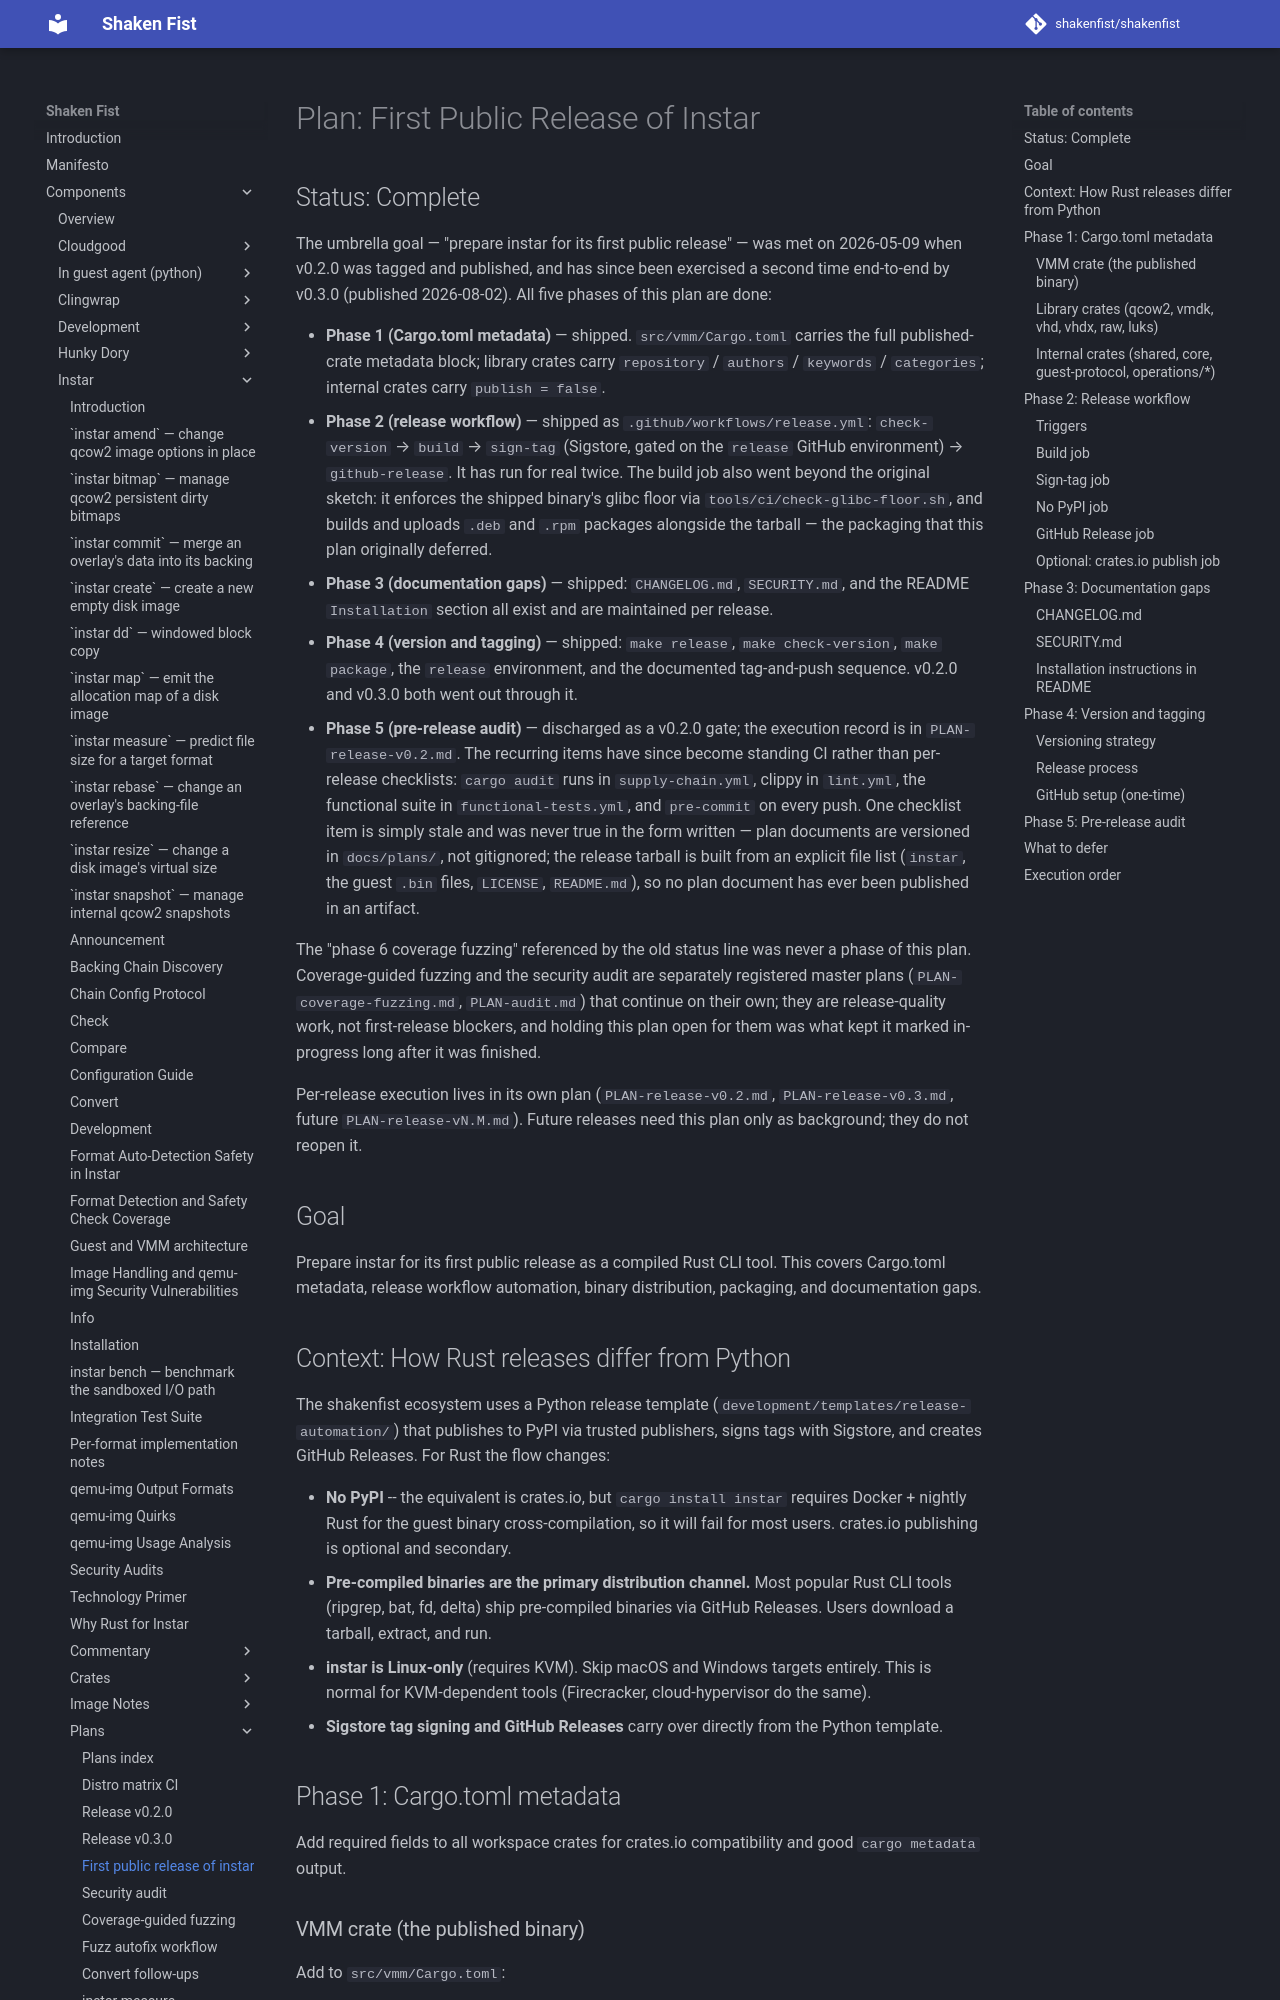

repository: shakenfist/shakenfist · page: components/instar/plans/PLAN-release/index.html · generator: mkdocs

# Plan: First Public Release of Instar

## Status: Complete

The umbrella goal — "prepare instar for its first public release"
— was met on 2026-05-09 when v0.2.0 was tagged and published, and
has since been exercised a second time end-to-end by v0.3.0
(published 2026-08-02). All five phases of this plan are done:

* **Phase 1 (Cargo.toml metadata)** — shipped. `src/vmm/Cargo.toml`
  carries the full published-crate metadata block; library crates
  carry `repository` / `authors` / `keywords` / `categories`;
  internal crates carry `publish = false`.
* **Phase 2 (release workflow)** — shipped as
  `.github/workflows/release.yml`: `check-version` → `build` →
  `sign-tag` (Sigstore, gated on the `release` GitHub environment)
  → `github-release`. It has run for real twice. The build job also
  went beyond the original sketch: it enforces the shipped binary's
  glibc floor via `tools/ci/check-glibc-floor.sh`, and builds and
  uploads `.deb` and `.rpm` packages alongside the tarball — the
  packaging that this plan originally deferred.
* **Phase 3 (documentation gaps)** — shipped: `CHANGELOG.md`,
  `SECURITY.md`, and the README `Installation` section all exist
  and are maintained per release.
* **Phase 4 (version and tagging)** — shipped: `make release`,
  `make check-version`, `make package`, the `release` environment,
  and the documented tag-and-push sequence. v0.2.0 and v0.3.0 both
  went out through it.
* **Phase 5 (pre-release audit)** — discharged as a v0.2.0 gate;
  the execution record is in `PLAN-release-v0.2.md`. The recurring
  items have since become standing CI rather than per-release
  checklists: `cargo audit` runs in `supply-chain.yml`, clippy in
  `lint.yml`, the functional suite in `functional-tests.yml`, and
  `pre-commit` on every push. One checklist item is simply stale
  and was never true in the form written — plan documents are
  versioned in `docs/plans/`, not gitignored; the release tarball
  is built from an explicit file list (`instar`, the guest `.bin`
  files, `LICENSE`, `README.md`), so no plan document has ever
  been published in an artifact.

The "phase 6 coverage fuzzing" referenced by the old status line
was never a phase of this plan. Coverage-guided fuzzing and the
security audit are separately registered master plans
(`PLAN-coverage-fuzzing.md`, `PLAN-audit.md`) that continue on
their own; they are release-quality work, not first-release
blockers, and holding this plan open for them was what kept it
marked in-progress long after it was finished.

Per-release execution lives in its own plan
(`PLAN-release-v0.2.md`, `PLAN-release-v0.3.md`, future
`PLAN-release-vN.M.md`). Future releases need this plan only as
background; they do not reopen it.

## Goal

Prepare instar for its first public release as a compiled Rust CLI
tool. This covers Cargo.toml metadata, release workflow automation,
binary distribution, packaging, and documentation gaps.
